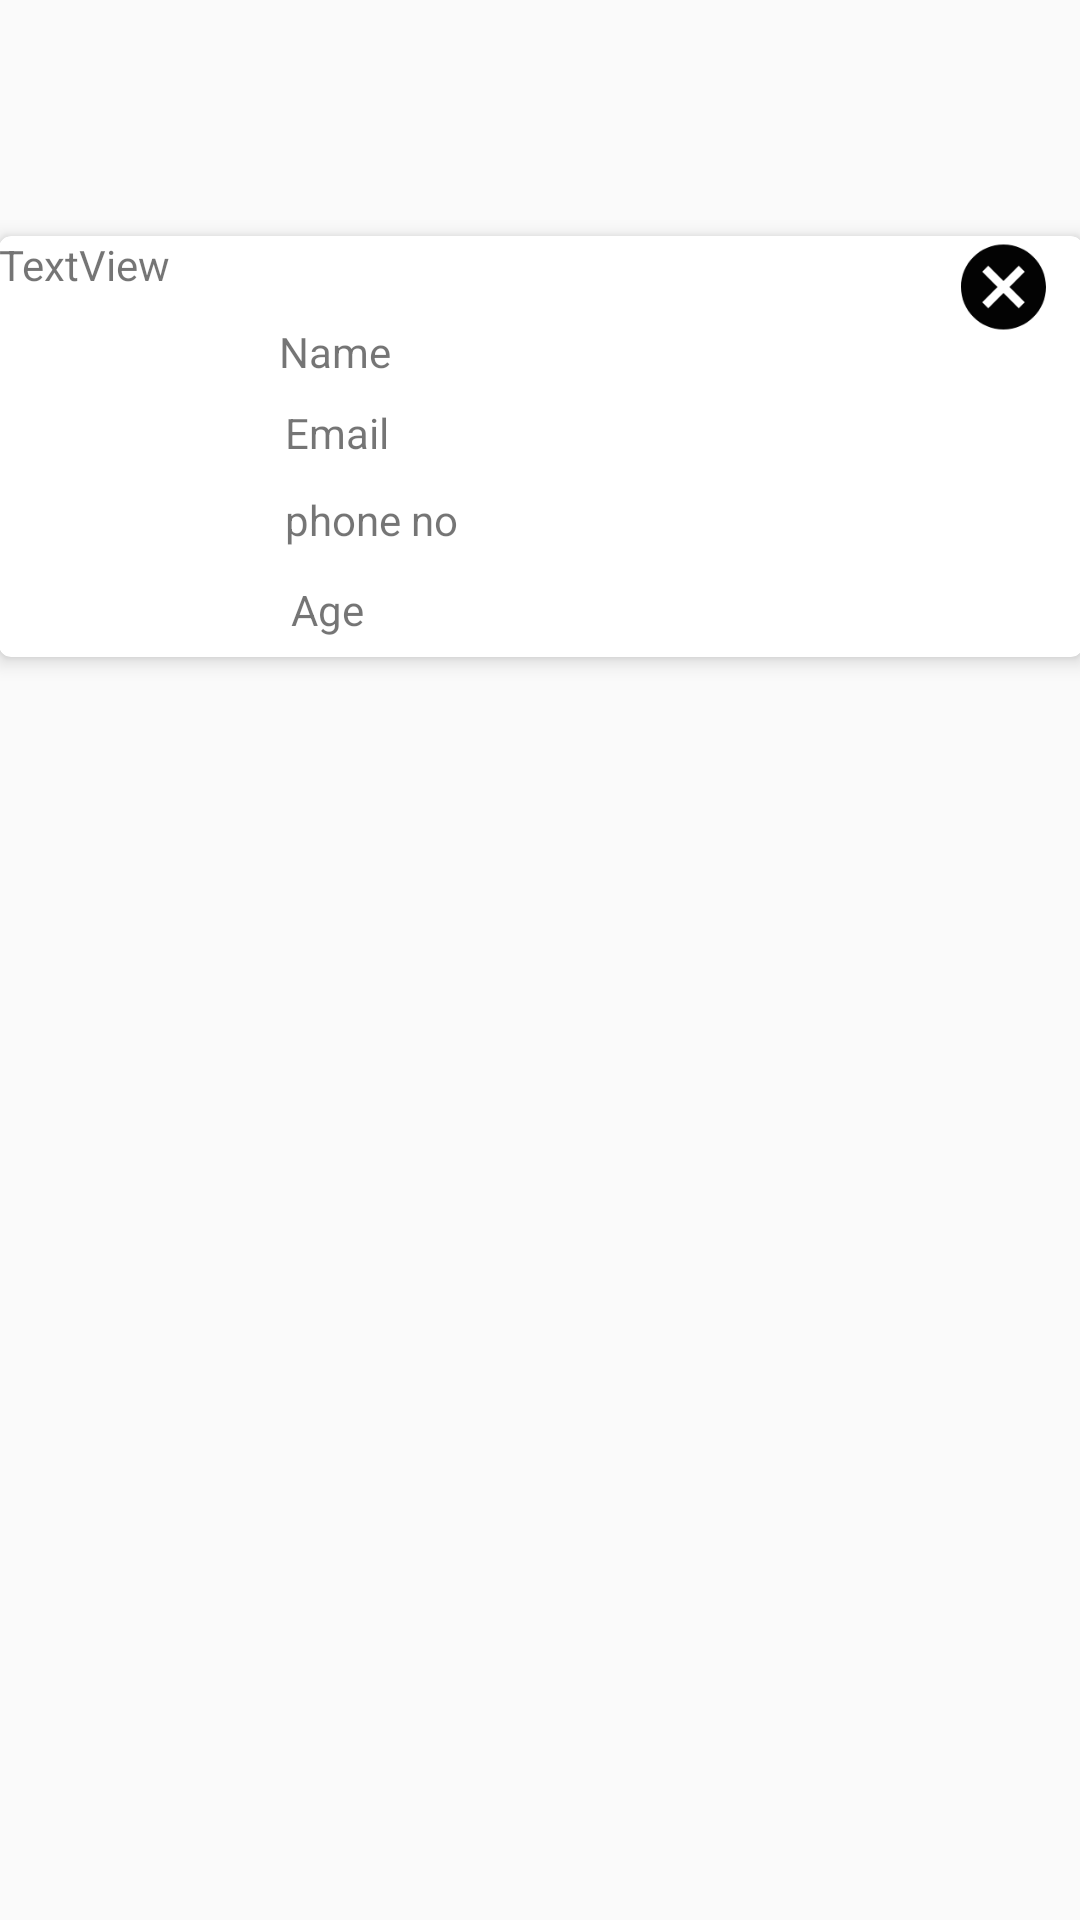

Android layout source for this screen:
<!-- AndroidManifest.xml: application theme AppTheme -->
<!-- res/layout/patientview.xml -->
<?xml version="1.0" encoding="utf-8"?>
<androidx.constraintlayout.widget.ConstraintLayout
    xmlns:android="http://schemas.android.com/apk/res/android"
    xmlns:app="http://schemas.android.com/apk/res-auto"
    xmlns:tools="http://schemas.android.com/tools"
    android:layout_width="match_parent"
    android:layout_height="180dp">

    <androidx.cardview.widget.CardView
        android:layout_width="372dp"
        android:layout_height="155dp"
        app:cardCornerRadius="4dp"
        app:cardElevation="4dp"
        app:cardUseCompatPadding="true"
        app:layout_constraintBottom_toBottomOf="parent"
        app:layout_constraintEnd_toEndOf="parent"
        app:layout_constraintStart_toStartOf="parent"
        app:layout_constraintTop_toTopOf="parent"
        app:layout_constraintVertical_bias="0.147">

        <RelativeLayout
            android:layout_width="wrap_content"
            android:layout_height="155dp">


            <TextView
                android:id="@+id/patientsname"
                android:layout_width="221dp"
                android:layout_height="wrap_content"
                android:layout_alignParentEnd="true"
                android:layout_alignParentBottom="true"
                android:layout_marginEnd="47dp"
                android:layout_marginBottom="107dp"
                android:text="Name"
                android:textColor="@color/common_google_signin_btn_text_dark_focused" />

            <TextView
                android:id="@+id/patientemail"
                android:layout_width="191dp"
                android:layout_height="wrap_content"
                android:layout_alignParentEnd="true"
                android:layout_alignParentBottom="true"
                android:layout_marginEnd="75dp"
                android:layout_marginBottom="80dp"
                android:text="Email"
                android:textColor="@color/common_google_signin_btn_text_dark_focused" />

            <TextView
                android:id="@+id/phoneno"
                android:layout_width="236dp"
                android:layout_height="wrap_content"
                android:layout_alignParentEnd="true"
                android:layout_alignParentBottom="true"
                android:layout_marginEnd="30dp"
                android:layout_marginBottom="51dp"
                android:text="phone no"
                android:textColor="@color/common_google_signin_btn_text_dark_focused" />

            <TextView
                android:id="@+id/age1"
                android:layout_width="236dp"
                android:layout_height="wrap_content"
                android:layout_alignParentEnd="true"
                android:layout_alignParentBottom="true"
                android:layout_marginEnd="28dp"
                android:layout_marginBottom="21dp"
                android:text="Age"
                android:textColor="@color/common_google_signin_btn_text_dark_focused" />

            <ImageView
                android:id="@+id/imgclose"
                android:layout_width="37dp"
                android:layout_height="35dp"
                android:layout_alignParentEnd="true"
                android:layout_alignParentBottom="true"
                android:layout_marginEnd="8dp"
                android:layout_marginBottom="121dp"
                app:srcCompat="@drawable/ic_cancel_black_24dp" />

            <ImageView
                android:id="@+id/imgmedicine"
                android:layout_width="36dp"
                android:layout_height="37dp"
                android:layout_alignParentEnd="true"
                android:layout_alignParentBottom="true"
                android:layout_marginEnd="22dp"
                android:layout_marginBottom="71dp"
                app:srcCompat="@drawable/medi" />

            <ImageView
                android:id="@+id/profileview"
                android:layout_width="96dp"
                android:layout_height="106dp"
                android:layout_alignParentEnd="true"
                android:layout_alignParentBottom="true"
                android:layout_marginEnd="283dp"
                android:layout_marginBottom="22dp"
                app:srcCompat="@drawable/virus" />

            <TextView
                android:id="@+id/hiddentextview"
                android:layout_width="wrap_content"
                android:layout_height="wrap_content"
                android:text="TextView" />
        </RelativeLayout>


    </androidx.cardview.widget.CardView>
</androidx.constraintlayout.widget.ConstraintLayout>
<!-- resources referenced by this layout -->
<resources>
  <!-- drawable ic_cancel_black_24dp (drawable) -->
  <vector android:height="24dp" android:tint="#030303"
      android:viewportHeight="24.0" android:viewportWidth="24.0"
      android:width="24dp" xmlns:android="http://schemas.android.com/apk/res/android">
      <path android:fillColor="#FF000000" android:pathData="M12,2C6.47,2 2,6.47 2,12s4.47,10 10,10 10,-4.47 10,-10S17.53,2 12,2zM17,15.59L15.59,17 12,13.41 8.41,17 7,15.59 10.59,12 7,8.41 8.41,7 12,10.59 15.59,7 17,8.41 13.41,12 17,15.59z"/>
  </vector>
  <style name="AppTheme" parent="Theme.AppCompat.Light.NoActionBar">
          
          <item name="colorPrimary">@color/colorPrimary</item>
          <item name="colorPrimaryDark">@color/colorPrimaryDark</item>
          <item name="colorAccent">@color/colorAccent</item>
      </style>
  <color name="colorPrimary">#1E88E5</color>
  <color name="colorPrimaryDark">#1E88E5</color>
  <color name="colorAccent">#D81B60</color>
</resources>
